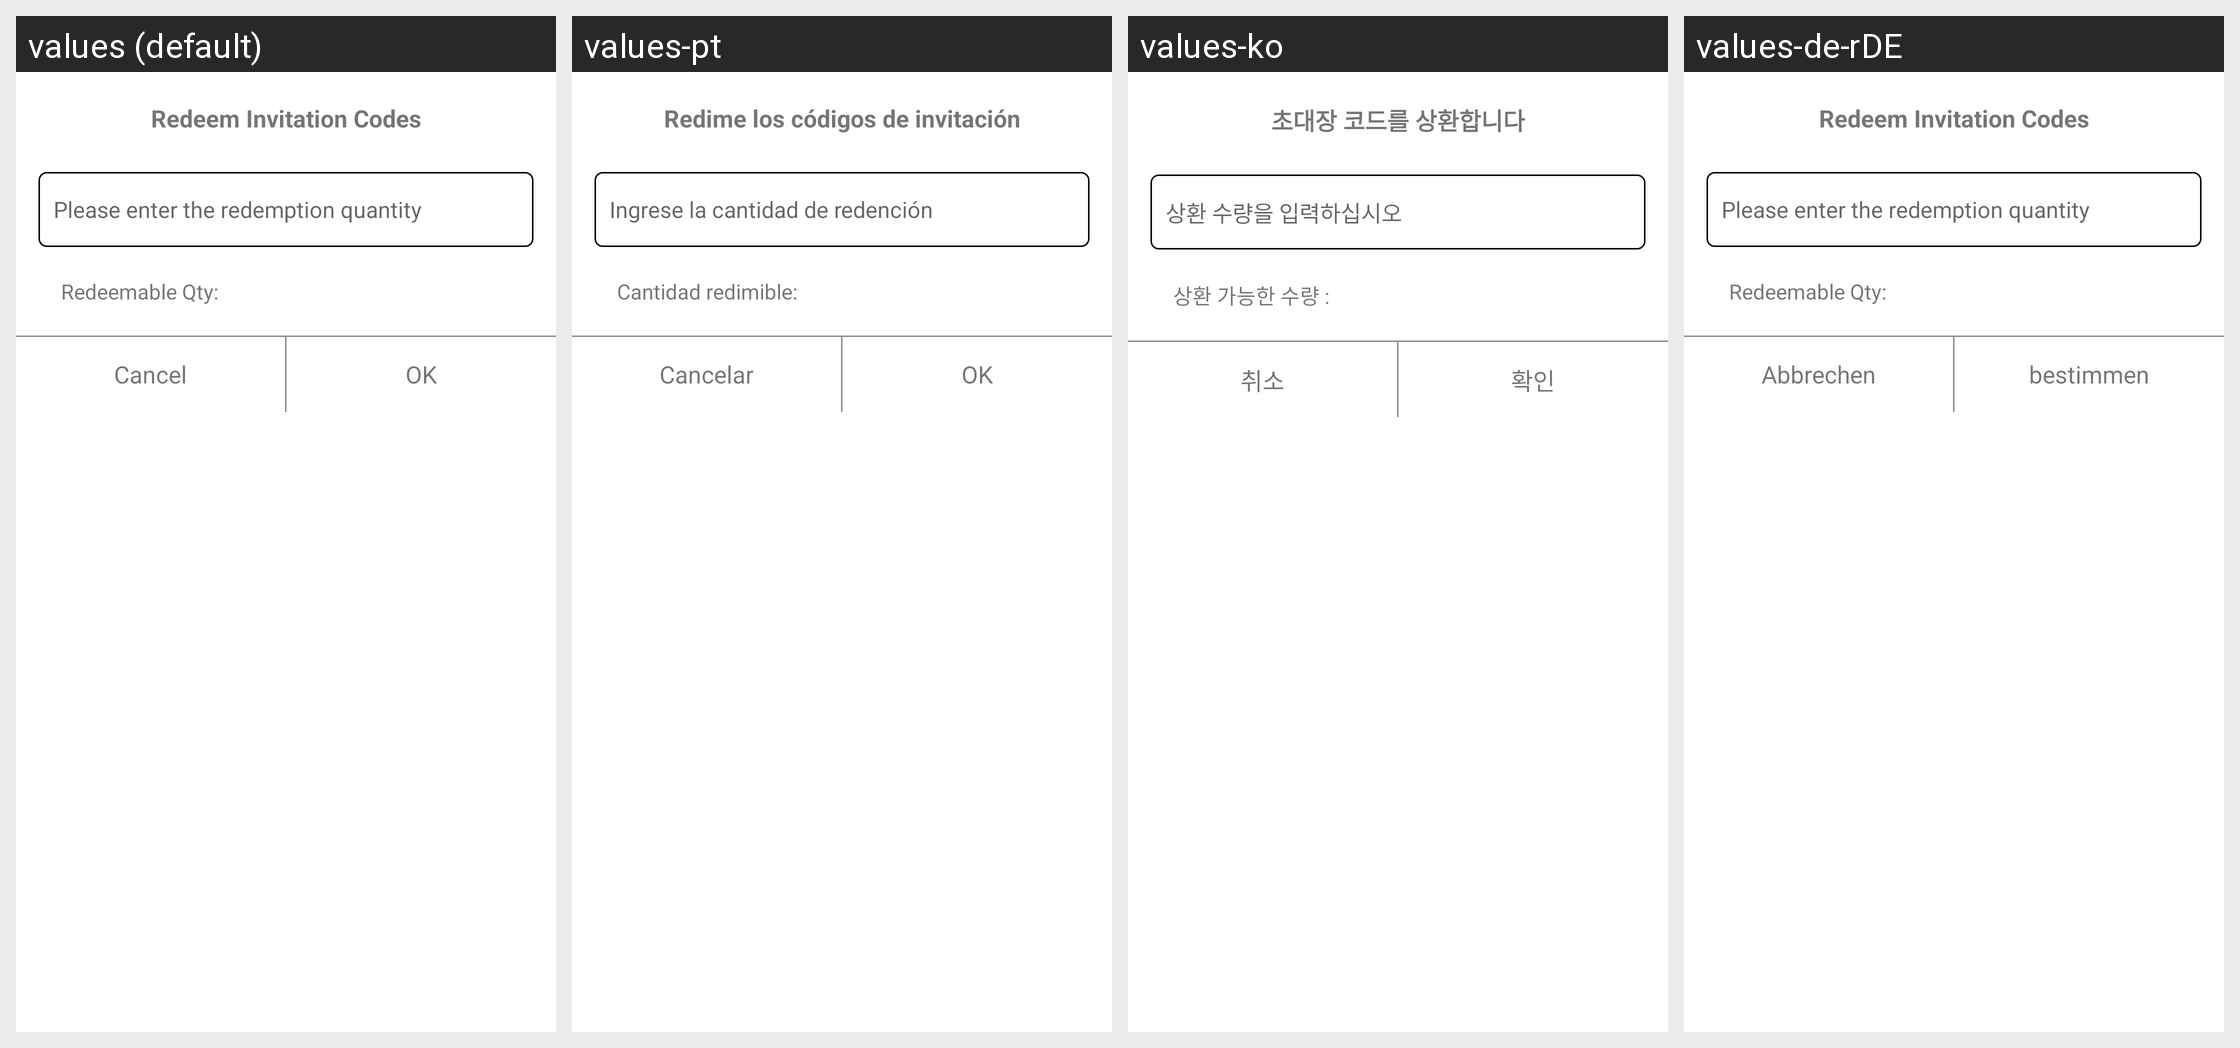

Strings drawn on this Android screen and how each of the app's shown locales translates them:
Android screen res/layout/dialog_shequ.xml rendered under 4 locales, left to right: values (default), values-pt, values-ko, values-de-rDE. Device: Nexus 5 (rendered at 1080×1920; each locale shown at half size, 540×960, under a caption strip naming it); theme AppThemeToolBar.Translucent.
Other locales in the repository, not shown: values-en-rUS, values-es, values-fr, values-ja-rJP, values-jp, values-ru, values-zh-rCN, values-zh-rTW.
Strings drawn on this screen, with the default value and each locale's value (text and hints the layout hard-codes, and strings that could not be matched under every locale, appear in the picture but are not listed):

duihuanyaoqingma
  values: Redeem Invitation Codes
  values-pt: Redime los códigos de invitación
  values-ko: 초대장 코드를 상환합니다
  values-de-rDE: Redeem Invitation Codes  [not translated; the default value is used]

qingshuruduihuanshuliang
  values: Please enter the redemption quantity
  values-pt: Ingrese la cantidad de redención
  values-ko: 상환 수량을 입력하십시오
  values-de-rDE: Please enter the redemption quantity  [not translated; the default value is used]

keduihuanshuliang
  values: Redeemable Qty:
  values-pt: Cantidad redimible:
  values-ko: 상환 가능한 수량 :
  values-de-rDE: Redeemable Qty:  [not translated; the default value is used]

cancle
  values: Cancel
  values-pt: Cancelar
  values-ko: 취소
  values-de-rDE: Abbrechen

queding
  values: OK
  values-pt: OK
  values-ko: 확인
  values-de-rDE: bestimmen
